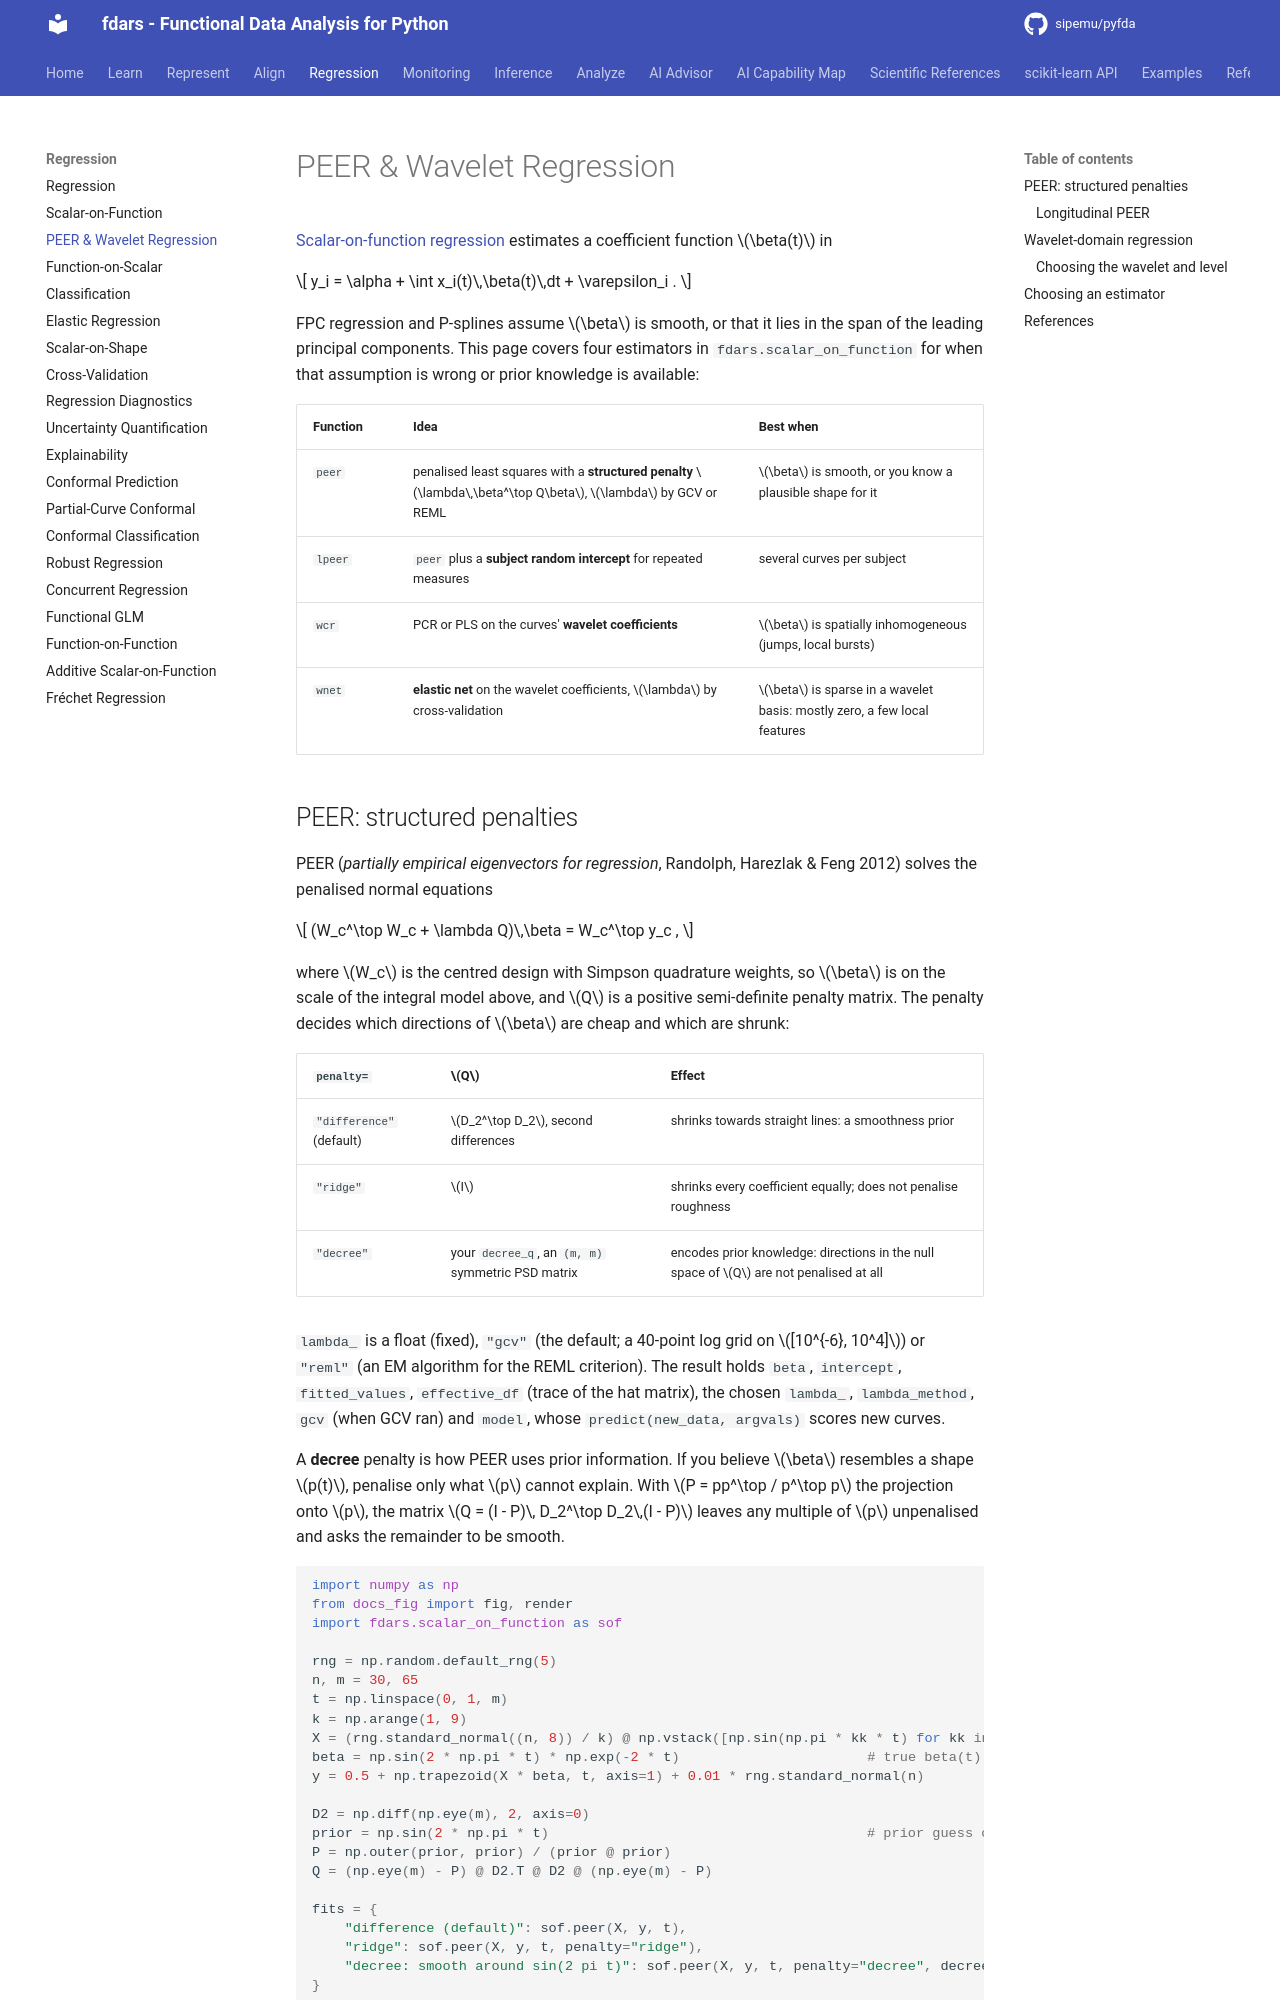

repository: sipemu/pyfda · page: regression/peer-wavelet-regression/index.html · generator: mkdocs

# PEER & Wavelet Regression

[Scalar-on-function regression](scalar-on-function.md) estimates a coefficient function $\beta(t)$ in

$$
y_i = \alpha + \int x_i(t)\,\beta(t)\,dt + \varepsilon_i .
$$

FPC regression and P-splines assume $\beta$ is smooth, or that it lies in the span of the leading principal components. This page covers four estimators in `fdars.scalar_on_function` for when that assumption is wrong or prior knowledge is available:

| Function | Idea | Best when |
|---|---|---|
| `peer` | penalised least squares with a **structured penalty** $\lambda\,\beta^\top Q\beta$, $\lambda$ by GCV or REML | $\beta$ is smooth, or you know a plausible shape for it |
| `lpeer` | `peer` plus a **subject random intercept** for repeated measures | several curves per subject |
| `wcr` | PCR or PLS on the curves' **wavelet coefficients** | $\beta$ is spatially inhomogeneous (jumps, local bursts) |
| `wnet` | **elastic net** on the wavelet coefficients, $\lambda$ by cross-validation | $\beta$ is sparse in a wavelet basis: mostly zero, a few local features |
